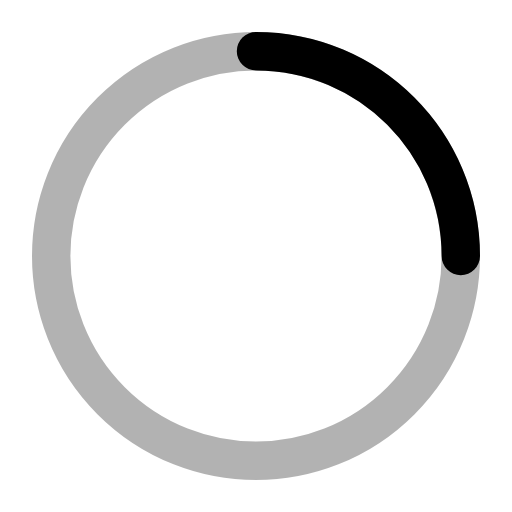
t = 0.00 s
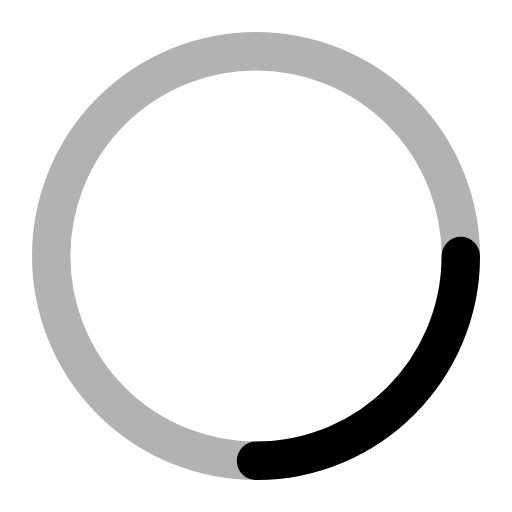
t = 0.25 s
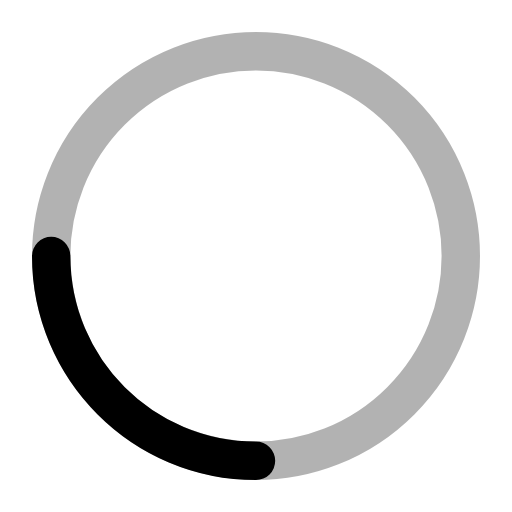
t = 0.50 s
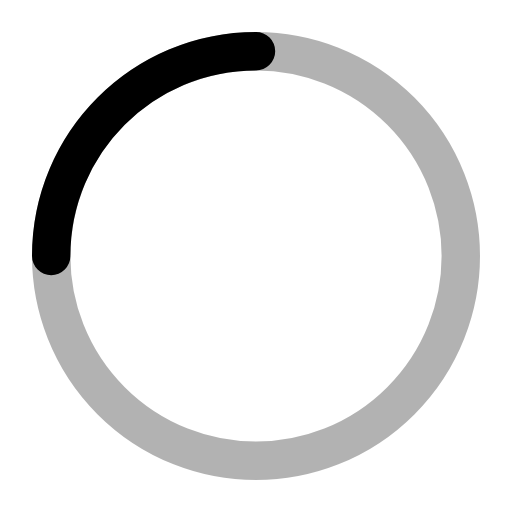
t = 0.75 s

The animated SVG that drew these frames (rendered in a browser with its animation timeline set to each time). Animation: 1 SMIL element (animateTransform=1); one cycle of 1.00 s, repeats indefinitely.

<svg width="20" height="20" viewBox="0 0 20 20" fill="none" xmlns="http://www.w3.org/2000/svg">
  <circle cx="10" cy="10" r="8" stroke="currentColor" stroke-width="1.5" stroke-opacity="0.3"/>
  <path d="M10 2C14.4183 2 18 5.58172 18 10" stroke="currentColor" stroke-width="1.5" stroke-linecap="round">
    <animateTransform
      attributeName="transform"
      attributeType="XML"
      type="rotate"
      from="0 10 10"
      to="360 10 10"
      dur="1s"
      repeatCount="indefinite"
    />
  </path>
</svg>
